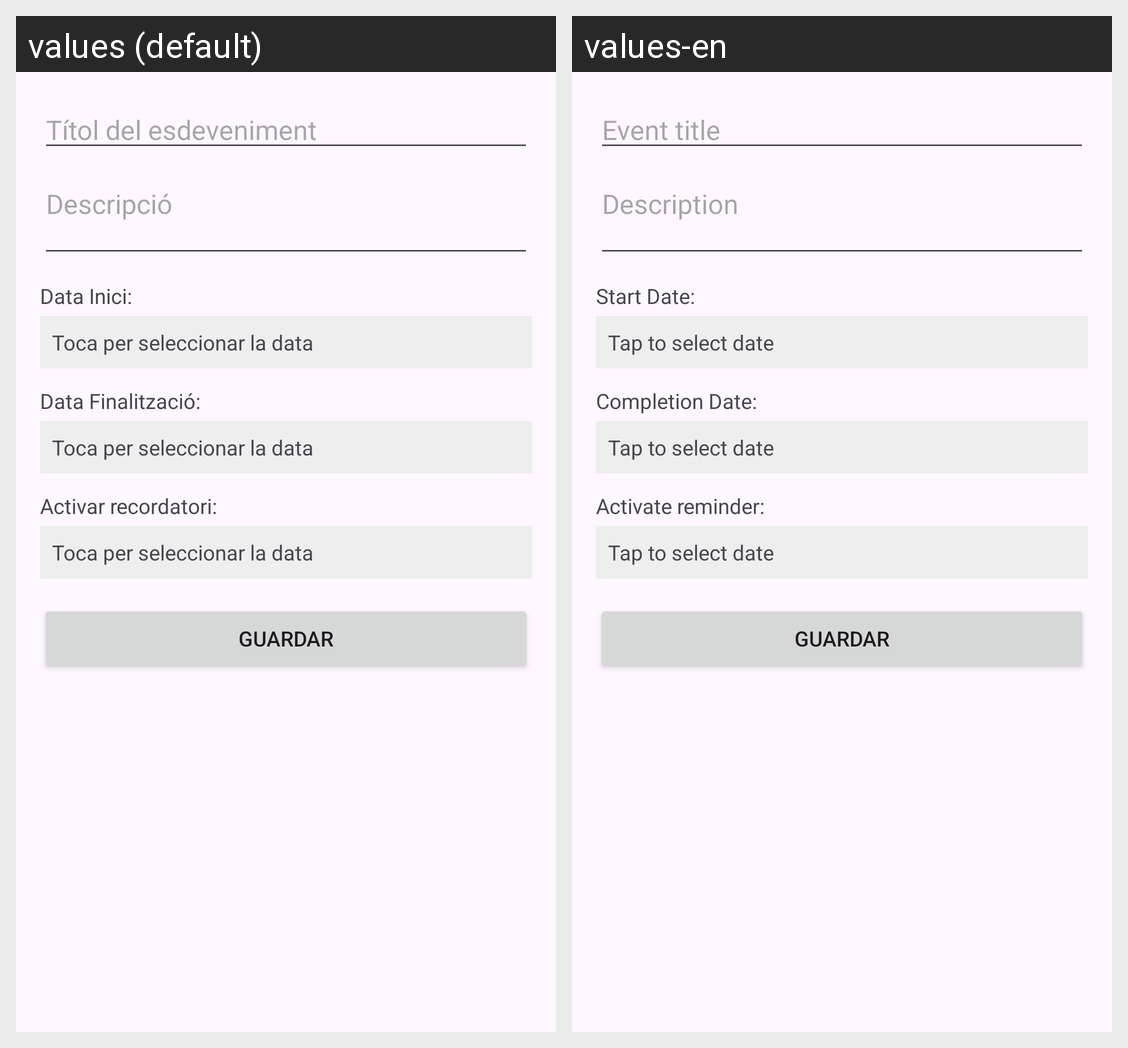

The same Android screen rendered under two of its app's locales, left to right. List the strings drawn on it with the default value and each locale's translation.
Android screen res/layout/dialog_afegir_esdeveniment.xml rendered under 2 locales, left to right: values (default), values-en. Device: Nexus 5 (rendered at 1080×1920; each locale shown at half size, 540×960, under a caption strip naming it); theme Theme.XOAgenda.
Strings drawn on this screen, with the default value and each locale's value (text and hints the layout hard-codes, and strings that could not be matched under every locale, appear in the picture but are not listed):

t_tol_del_esdeveniment
  values: Títol del esdeveniment
  values-en: Event title

descripci
  values: Descripció
  values-en: Description

data_inici
  values: Data Inici:
  values-en: Start Date:

toca_per_seleccionar_la_data
  values: Toca per seleccionar la data
  values-en: Tap to select date

data_finalitzaci
  values: Data Finalització:
  values-en: Completion Date:

activar_recordatori
  values: Activar recordatori:
  values-en: Activate reminder:
